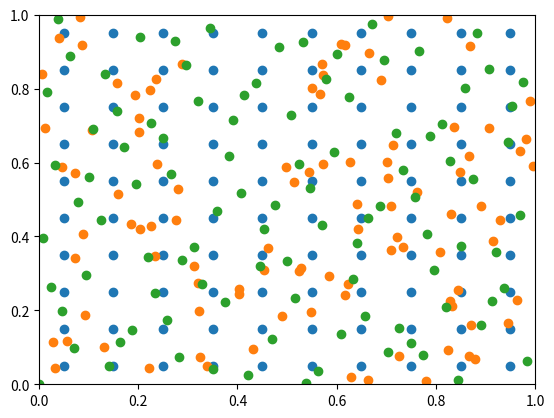

Write the Python code that produced this figure.
#
# grid.py
#
# Fletcher Porter 2019
#

import math
import random
from itertools import count, islice

from matplotlib import pyplot

def computeGridSukharev(numberOfSamples):
    """
Calculates the points of a uniform center grid with numberOfSamples samples.  Raises an AssertionError if numberOfSamples is not a perfect square."""
    samplesOnASide = int(numberOfSamples ** 0.5)
    
    assert samplesOnASide ** 2 == numberOfSamples, "computeGridSukharev: numberOfSamples must be a perfect square"

    return [ [(0.5 + i) / samplesOnASide, (0.5 + j) / samplesOnASide] \
             for i in range(numberOfSamples) \
             for j in range(numberOfSamples) ]


def computeGridRandom(numberOfSamples):
    """
Simply computes a list of pairs of random numbers with length numberOfSamples.  Raises an AssertionError if numberOfSamples is negative or not an integer."""

    assert numberOfSamples > -1 and numberOfSamples == int(numberOfSamples), "computeGridRandom: numberOfSamples must be a non-negative integer"
    
    return [ [random.random(), random.random()] \
             for _ in range(numberOfSamples) ]


def isPrime(n):
    """
Checks for pimality by counting from 1 to n**0.5 and checking each number
if it is a divisor of n.  Doesn't raise an OverflowError for n > 2**31 - 1
(maximum of a C long) thanks to itertools count and islice."""

    if (n != int(n)):
        return false
    
    return n > 1 and all(n % i for i in islice(count(2), int(n ** 0.5 - 1)))


def haltonSequence(index, base):
    """
Computes the indexth number in the halton sequence with base base."""
    # TODO: make this a generator
    assert index > -1, "haltonSequence: index must be a non-negative."
    assert isPrime(base), "haltonSequence: base must be prime"
    
    f = 1
    haltonNumber = 0
    temp = index

    while (temp > 0):
        f = f / base
        haltonNumber = haltonNumber + f * (temp % base)
        temp = int(temp / base)

    return haltonNumber
    
    
def computeGridHalton(numberOfSamples, baseX, baseY):
    """
Creates a list of pairs of halton numbers of bases baseX and baseY of length numberOfSamples."""
    return [ [haltonSequence(i, baseX), haltonSequence(i, baseY)] \
                   for i in range(numberOfSamples) ]
    


if "__main__" == __name__:
    numberOfSamples = 100
    
    sukharev = computeGridSukharev(numberOfSamples)
    sukharevX = [ x for [x, y] in sukharev ]
    sukharevY = [ y for [x, y] in sukharev ]

    pyplot.scatter(sukharevX, sukharevY)
    pyplot.xlim([0, 1])
    pyplot.ylim([0, 1])
    pyplot.show()

    
    random = computeGridRandom(numberOfSamples)
    randomX = [ x for [x, y] in random ]
    randomY = [ y for [x, y] in random ]

    pyplot.scatter(randomX, randomY)
    pyplot.xlim([0, 1])
    pyplot.ylim([0, 1])
    pyplot.show()

    
    halton = computeGridHalton(numberOfSamples, 2, 3)
    haltonX = [ x for [x, y] in halton ]
    haltonY = [ y for [x, y] in halton ]

    pyplot.scatter(haltonX, haltonY)
    pyplot.xlim([0, 1])
    pyplot.ylim([0, 1])
    pyplot.show()
